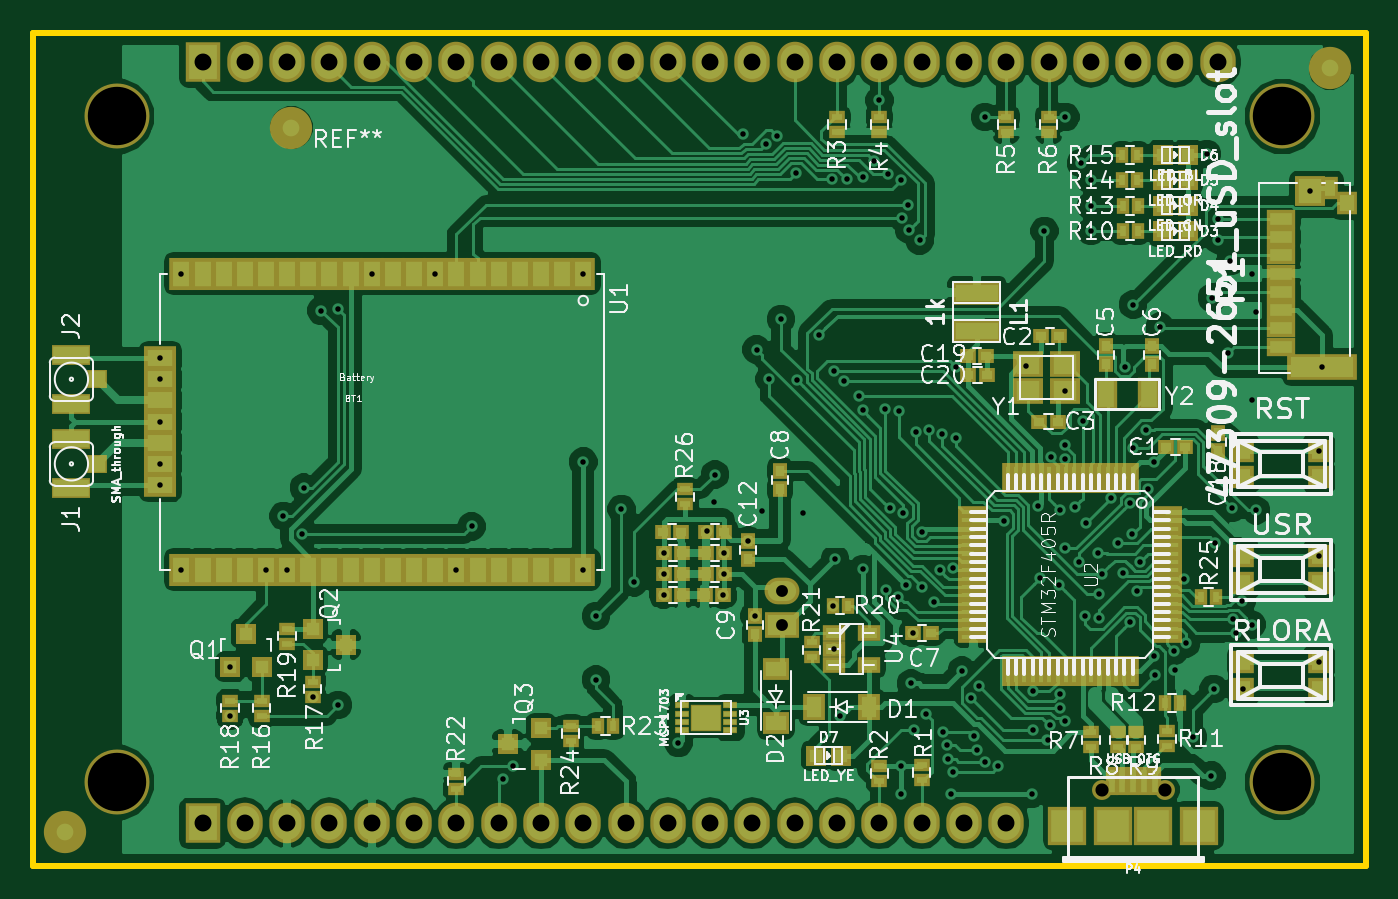
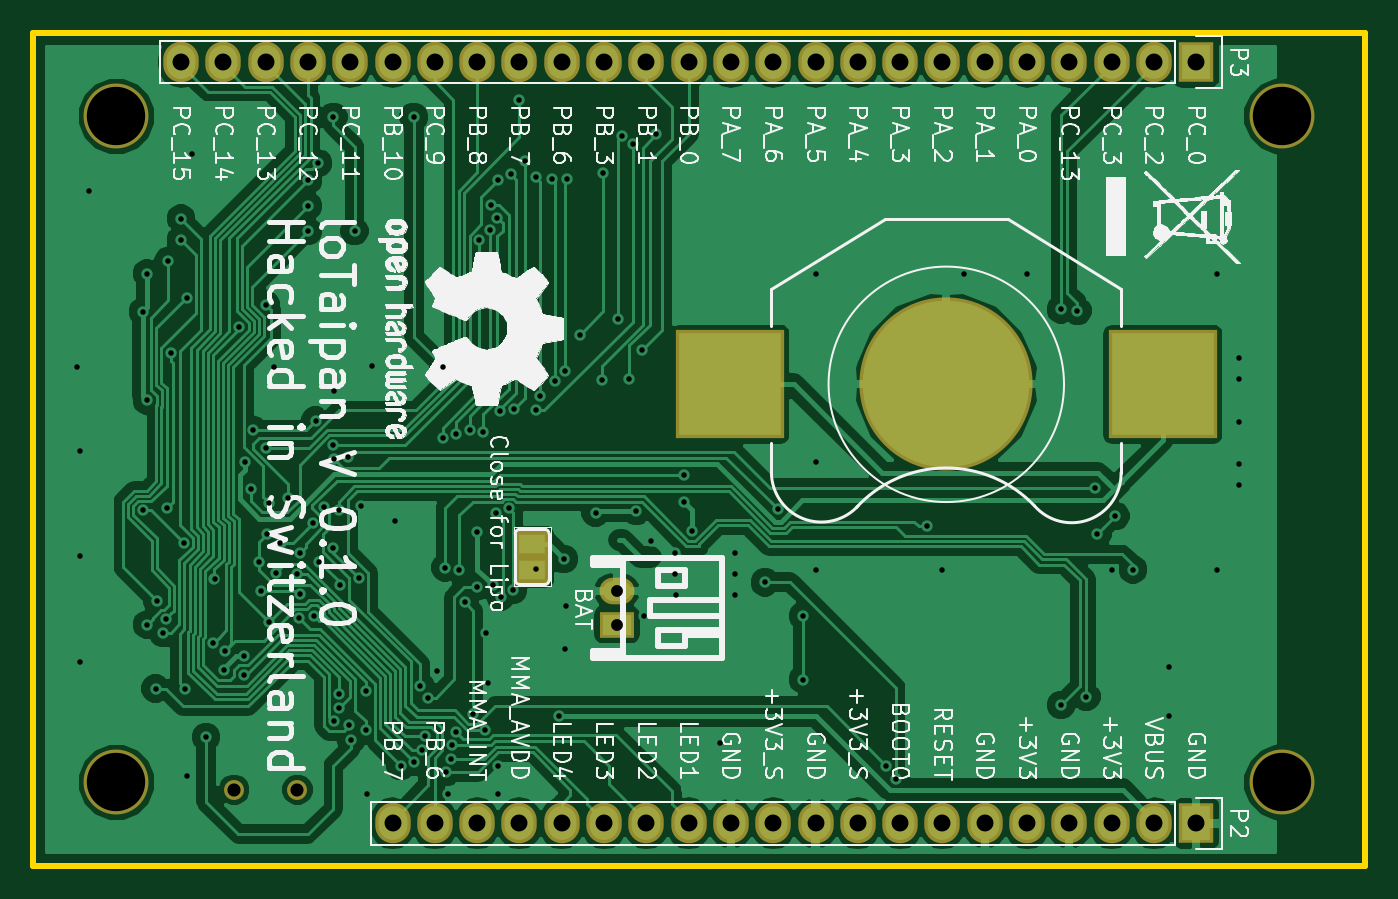
Circuit board: 11 layer files. Board 80.0 x 50.0 mm.
- bottom_mask: lotaipan-B.Mask.gbs (2051 bytes)
- paste: lotaipan-B.Paste.gbp (511 bytes)
- bottom_silk: lotaipan-B.SilkS.gbo (148481 bytes)
- bottom_copper: lotaipan-Bottom.gbl (102296 bytes)
- outline: lotaipan-Edge.Cuts.gm1 (501 bytes)
- top_mask: lotaipan-F.Mask.gts (10394 bytes)
- paste: lotaipan-F.Paste.gtp (8755 bytes)
- top_silk: lotaipan-F.SilkS.gto (94203 bytes)
- drill: lotaipan-NPTH.drl (267 bytes)
- top_copper: lotaipan-Top.gtl (180655 bytes)
- drill: lotaipan.drl (3950 bytes)

=== bottom_mask: lotaipan-B.Mask.gbs ===
G04 #@! TF.FileFunction,Soldermask,Bot*
%FSLAX46Y46*%
G04 Gerber Fmt 4.6, Leading zero omitted, Abs format (unit mm)*
G04 Created by KiCad (PCBNEW 4.0.2-stable) date Mon 29 Aug 2016 22:28:05 CEST*
%MOMM*%
G01*
G04 APERTURE LIST*
%ADD10C,0.100000*%
%ADD11R,6.500000X6.500000*%
%ADD12O,10.400000X10.400000*%
%ADD13R,2.099260X1.598880*%
%ADD14O,2.099260X1.598880*%
%ADD15R,2.127200X2.432000*%
%ADD16O,2.127200X2.432000*%
%ADD17C,1.197560*%
%ADD18C,3.900120*%
%ADD19R,2.000200X1.568400*%
G04 APERTURE END LIST*
D10*
D11*
X98173400Y-106712800D03*
D12*
X111173400Y-106712800D03*
D11*
X124173400Y-106712800D03*
D13*
X130960000Y-121140000D03*
D14*
X130960000Y-119138480D03*
D15*
X96162000Y-87358000D03*
D16*
X98702000Y-87358000D03*
X101242000Y-87358000D03*
X103782000Y-87358000D03*
X106322000Y-87358000D03*
X108862000Y-87358000D03*
X111402000Y-87358000D03*
X113942000Y-87358000D03*
X116482000Y-87358000D03*
X119022000Y-87358000D03*
X121562000Y-87358000D03*
X124102000Y-87358000D03*
X126642000Y-87358000D03*
X129182000Y-87358000D03*
X131722000Y-87358000D03*
X134262000Y-87358000D03*
X136802000Y-87358000D03*
X139342000Y-87358000D03*
X141882000Y-87358000D03*
X144422000Y-87358000D03*
X146962000Y-87358000D03*
X149502000Y-87358000D03*
X152042000Y-87358000D03*
X154582000Y-87358000D03*
X157122000Y-87358000D03*
D15*
X96162000Y-133078000D03*
D16*
X98702000Y-133078000D03*
X101242000Y-133078000D03*
X103782000Y-133078000D03*
X106322000Y-133078000D03*
X108862000Y-133078000D03*
X111402000Y-133078000D03*
X113942000Y-133078000D03*
X116482000Y-133078000D03*
X119022000Y-133078000D03*
X121562000Y-133078000D03*
X124102000Y-133078000D03*
X126642000Y-133078000D03*
X129182000Y-133078000D03*
X131722000Y-133078000D03*
X134262000Y-133078000D03*
X136802000Y-133078000D03*
X139342000Y-133078000D03*
X141882000Y-133078000D03*
X144422000Y-133078000D03*
D17*
X153939380Y-131066320D03*
X150142080Y-131063780D03*
D18*
X91003260Y-130616740D03*
X91003260Y-90616820D03*
X161003120Y-90616820D03*
X161003120Y-130616740D03*
D19*
X136040000Y-117838000D03*
X136040000Y-116314000D03*
M02*

=== paste: lotaipan-B.Paste.gbp ===
G04 #@! TF.FileFunction,Paste,Bot*
%FSLAX46Y46*%
G04 Gerber Fmt 4.6, Leading zero omitted, Abs format (unit mm)*
G04 Created by KiCad (PCBNEW 4.0.2-stable) date Mon 29 Aug 2016 22:28:05 CEST*
%MOMM*%
G01*
G04 APERTURE LIST*
%ADD10C,0.100000*%
%ADD11R,6.100000X6.100000*%
%ADD12O,10.000000X10.000000*%
%ADD13R,1.600200X1.168400*%
G04 APERTURE END LIST*
D10*
D11*
X98173400Y-106712800D03*
D12*
X111173400Y-106712800D03*
D11*
X124173400Y-106712800D03*
D13*
X136040000Y-117838000D03*
X136040000Y-116314000D03*
M02*

=== bottom_silk: lotaipan-B.SilkS.gbo (148481 bytes, source omitted) ===
=== bottom_copper: lotaipan-Bottom.gbl (102296 bytes, source omitted) ===
=== outline: lotaipan-Edge.Cuts.gm1 ===
G04 #@! TF.FileFunction,Profile,NP*
%FSLAX46Y46*%
G04 Gerber Fmt 4.6, Leading zero omitted, Abs format (unit mm)*
G04 Created by KiCad (PCBNEW 4.0.2-stable) date Mon 29 Aug 2016 22:28:05 CEST*
%MOMM*%
G01*
G04 APERTURE LIST*
%ADD10C,0.100000*%
%ADD11C,0.381000*%
G04 APERTURE END LIST*
D10*
D11*
X86002000Y-135618000D02*
X86002000Y-85618100D01*
X86002000Y-85618100D02*
X166001840Y-85618100D01*
X166001840Y-85618100D02*
X166001840Y-135618000D01*
X166001840Y-135618000D02*
X86002000Y-135618000D01*
M02*

=== top_mask: lotaipan-F.Mask.gts (10394 bytes, source omitted) ===
=== paste: lotaipan-F.Paste.gtp (8755 bytes, source omitted) ===
=== top_silk: lotaipan-F.SilkS.gto (94203 bytes, source omitted) ===
=== drill: lotaipan-NPTH.drl ===
M48
;DRILL file {KiCad 4.0.2-stable} date Mon 29 Aug 2016 22:27:59 CEST
;FORMAT={-:-/ absolute / inch / decimal}
FMAT,2
INCH,TZ
T1C0.031
T2C0.138
%
G90
G05
M72
T1
X5.9111Y-5.16
X6.0606Y-5.1601
T2
X3.5828Y-3.5676
X3.5828Y-5.1424
X6.3387Y-3.5676
X6.3387Y-5.1424
T0
M30

=== top_copper: lotaipan-Top.gtl (180655 bytes, source omitted) ===
=== drill: lotaipan.drl ===
M48
;DRILL file {KiCad 4.0.2-stable} date Mon 29 Aug 2016 22:27:59 CEST
;FORMAT={-:-/ absolute / inch / decimal}
FMAT,2
INCH,TZ
T1C0.013
T2C0.028
T3C0.040
%
G90
G05
M72
T1
X3.6859Y-4.1393
X3.6859Y-4.1893
X3.6859Y-4.2893
X3.6859Y-4.3893
X3.6859Y-4.4393
X3.7359Y-3.9393
X3.7359Y-4.6393
X3.8509Y-4.9847
X3.8511Y-4.8693
X3.9359Y-4.6393
X3.9771Y-4.5123
X3.9859Y-4.6393
X4.02Y-4.5552
X4.0254Y-4.4457
X4.0459Y-4.9397
X4.0669Y-4.0273
X4.1059Y-4.0243
X4.1059Y-4.9593
X4.1859Y-3.9393
X4.3359Y-3.9393
X4.3859Y-4.6393
X4.422Y-4.5373
X4.4968Y-5.1339
X4.5193Y-5.1029
X4.6859Y-3.9393
X4.6859Y-4.3843
X4.6859Y-4.6393
X4.7159Y-4.7493
X4.7159Y-4.8993
X4.7759Y-4.4959
X4.8059Y-4.6693
X4.8759Y-4.5993
X4.8759Y-4.6493
X4.8759Y-4.6993
X4.9109Y-5.0493
X4.9778Y-4.5474
X4.9959Y-4.4793
X4.9969Y-4.4148
X5.0159Y-4.6993
X5.0192Y-4.5993
X5.0192Y-4.6493
X5.0624Y-3.6105
X5.0759Y-4.571
X5.0909Y-4.7493
X5.0959Y-4.1193
X5.1096Y-4.5008
X5.1173Y-3.6343
X5.1259Y-4.1893
X5.143Y-3.6136
X5.1536Y-4.0467
X5.188Y-3.7014
X5.1912Y-4.1908
X5.2059Y-4.5043
X5.243Y-4.084
X5.2747Y-3.7168
X5.2755Y-4.7243
X5.2777Y-4.8268
X5.2779Y-4.1694
X5.2809Y-4.6143
X5.2918Y-4.9847
X5.302Y-4.1936
X5.3085Y-3.7168
X5.3368Y-4.2284
X5.3463Y-4.263
X5.3468Y-4.6378
X5.348Y-3.7123
X5.3728Y-3.6722
X5.3859Y-3.5293
X5.3986Y-4.2602
X5.4013Y-4.6872
X5.4065Y-3.7043
X5.4111Y-4.4948
X5.4302Y-4.7032
X5.4313Y-4.2651
X5.4359Y-3.7193
X5.4359Y-5.1039
X5.4359Y-5.1693
X5.439Y-3.8071
X5.4421Y-4.5062
X5.4489Y-4.676
X5.4534Y-3.7774
X5.4563Y-3.8354
X5.4609Y-4.9083
X5.4643Y-4.7893
X5.468Y-5.018
X5.4714Y-4.3148
X5.4808Y-3.861
X5.4859Y-4.5493
X5.4859Y-4.6793
X5.496Y-4.9809
X5.5039Y-4.3088
X5.5158Y-4.717
X5.5285Y-4.6398
X5.535Y-4.3196
X5.5366Y-5.0224
X5.5459Y-5.0541
X5.5471Y-5.0871
X5.5559Y-5.1693
X5.559Y-5.1178
X5.5611Y-4.6346
X5.5659Y-4.1593
X5.5668Y-4.3287
X5.5809Y-4.8783
X5.6033Y-4.9422
X5.6098Y-5.0338
X5.6165Y-5.0661
X5.6209Y-4.9143
X5.6355Y-5.0931
X5.6359Y-3.5693
X5.6669Y-5.1031
X5.6797Y-4.5251
X5.7335Y-4.1587
X5.7459Y-5.1693
X5.7499Y-4.9264
X5.7499Y-5.0173
X5.7607Y-4.4891
X5.7659Y-4.6593
X5.7759Y-3.8393
X5.7834Y-5.0416
X5.7883Y-5.0072
X5.7911Y-4.3738
X5.8109Y-4.6765
X5.8132Y-4.9672
X5.8134Y-4.4983
X5.8136Y-4.9342
X5.8237Y-4.3783
X5.825Y-4.2168
X5.8254Y-4.9979
X5.8259Y-3.5693
X5.8259Y-4.3443
X5.8259Y-4.5893
X5.8472Y-4.4905
X5.859Y-4.6213
X5.8627Y-3.6787
X5.8679Y-4.2873
X5.8725Y-4.7479
X5.8745Y-4.5288
X5.8859Y-3.7193
X5.8859Y-3.7793
X5.8859Y-3.8393
X5.9039Y-4.6001
X5.9059Y-4.6971
X5.906Y-4.7541
X5.9119Y-4.6503
X5.9335Y-4.4695
X5.9509Y-4.5767
X5.9624Y-4.6462
X5.9659Y-4.1593
X5.9785Y-4.4817
X5.9788Y-4.7633
X5.9837Y-4.5547
X5.986Y-4.013
X5.9863Y-4.3518
X5.9959Y-4.6898
X6.0021Y-4.6208
X6.0154Y-4.3093
X6.0217Y-4.4477
X6.0359Y-4.3843
X6.0361Y-4.8428
X6.038Y-4.8884
X6.0491Y-4.0647
X6.0828Y-4.8314
X6.0836Y-4.8765
X6.1069Y-4.6613
X6.1106Y-4.8136
X6.1273Y-5.0348
X6.1609Y-3.6568
X6.1709Y-5.1266
X6.1724Y-3.9966
X6.1759Y-4.9218
X6.1799Y-4.5753
X6.1859Y-3.8093
X6.1859Y-3.8593
X6.2104Y-4.1268
X6.2159Y-3.9093
X6.2188Y-4.494
X6.2224Y-4.7565
X6.2288Y-4.7889
X6.2429Y-4.7137
X6.2463Y-4.9208
X6.2659Y-3.9393
X6.2659Y-4.2393
X6.2659Y-4.7693
X6.2759Y-4.0293
X6.2759Y-4.4993
X6.4028Y-3.7454
X6.4255Y-4.3578
X6.4255Y-4.6078
X6.4255Y-4.8578
X6.4328Y-4.1609
T2
X5.1559Y-4.6905
X5.1559Y-4.7693
T3
X3.7859Y-3.4393
X3.7859Y-5.2393
X3.8859Y-3.4393
X3.8859Y-5.2393
X3.9859Y-3.4393
X3.9859Y-5.2393
X4.0859Y-3.4393
X4.0859Y-5.2393
X4.1859Y-3.4393
X4.1859Y-5.2393
X4.2859Y-3.4393
X4.2859Y-5.2393
X4.3859Y-3.4393
X4.3859Y-5.2393
X4.4859Y-3.4393
X4.4859Y-5.2393
X4.5859Y-3.4393
X4.5859Y-5.2393
X4.6859Y-3.4393
X4.6859Y-5.2393
X4.7859Y-3.4393
X4.7859Y-5.2393
X4.8859Y-3.4393
X4.8859Y-5.2393
X4.9859Y-3.4393
X4.9859Y-5.2393
X5.0859Y-3.4393
X5.0859Y-5.2393
X5.1859Y-3.4393
X5.1859Y-5.2393
X5.2859Y-3.4393
X5.2859Y-5.2393
X5.3859Y-3.4393
X5.3859Y-5.2393
X5.4859Y-3.4393
X5.4859Y-5.2393
X5.5859Y-3.4393
X5.5859Y-5.2393
X5.6859Y-3.4393
X5.6859Y-5.2393
X5.7859Y-3.4393
X5.8859Y-3.4393
X5.9859Y-3.4393
X6.0859Y-3.4393
X6.1859Y-3.4393
T0
M30

